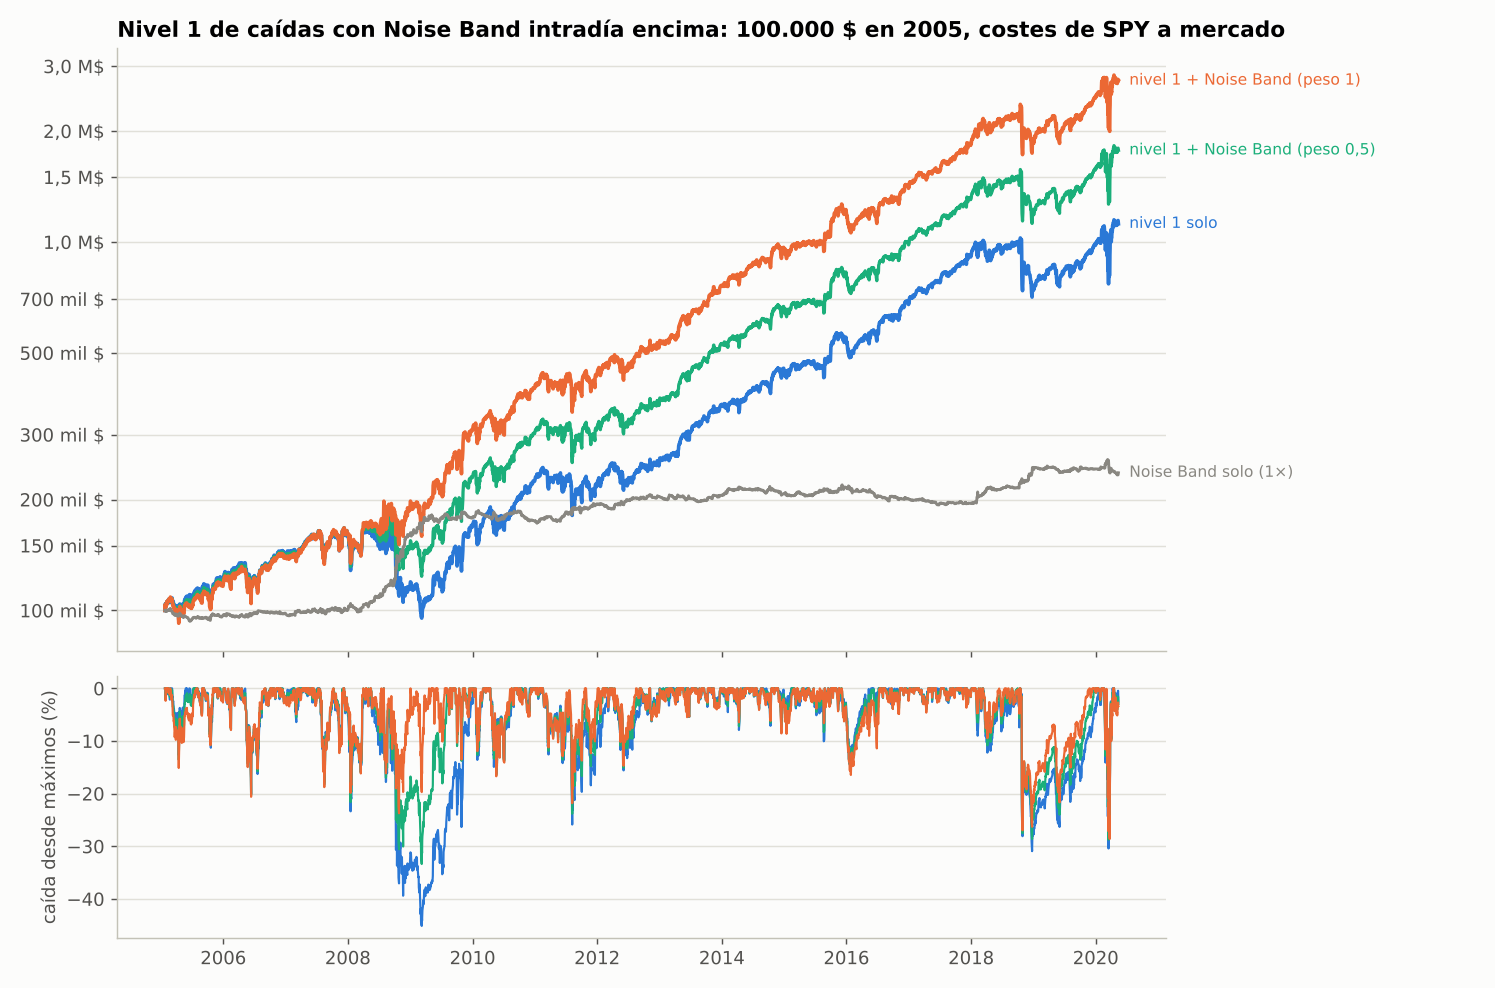

Data behind this chart, as committed beside it:
complemento, costes, peso, cagr, peor_caida, sharpe, calmar, corr_mensual_con_N1
artículo, largo y corto, 1×, artículo (0,0045 $ por acción), 0.00000, 0.1663, -0.4512, 0.7404, 0.3685, -0.4715
artículo, largo y corto, 1×, artículo (0,0045 $ por acción), 0.5, 0.2093, -0.3296, 0.8876, 0.635, -0.4715
artículo, largo y corto, 1×, artículo (0,0045 $ por acción), 1, 0.252, -0.2853, 1.012, 0.8831, -0.4715
artículo, largo y corto, 1×, SPY a mercado (0,0085 $ por acción), 0.5, 0.2018, -0.3336, 0.8628, 0.6049, -0.4696
artículo, largo y corto, 1×, SPY a mercado (0,0085 $ por acción), 1, 0.2366, -0.286, 0.9634, 0.8271, -0.4696
artículo, largo y corto, 1×, 1 pb, 0.5, 0.1892, -0.3346, 0.8202, 0.5655, -0.4624
artículo, largo y corto, 1×, 1 pb, 1, 0.2107, -0.2895, 0.8798, 0.7277, -0.4624
artículo, largo y corto, 1×, 2 pb, 0.5, 0.1613, -0.3441, 0.7249, 0.4689, -0.4503
artículo, largo y corto, 1×, 2 pb, 1, 0.1546, -0.2946, 0.6925, 0.5249, -0.4503
artículo, largo y corto, volatilidad 2 %…, artículo (0,0045 $ por acción), 0.5, 0.2435, -0.3666, 0.9852, 0.6641, -0.3696
artículo, largo y corto, volatilidad 2 %…, artículo (0,0045 $ por acción), 1, 0.3185, -0.2824, 1.133, 1.128, -0.3696
artículo, largo y corto, volatilidad 2 %…, SPY a mercado (0,0085 $ por acción), 0.5, 0.2242, -0.3697, 0.9233, 0.6063, -0.3669
artículo, largo y corto, volatilidad 2 %…, SPY a mercado (0,0085 $ por acción), 1, 0.2778, -0.2879, 1.019, 0.9649, -0.3669
artículo, largo y corto, volatilidad 2 %…, 1 pb, 0.5, 0.1879, -0.3707, 0.8046, 0.507, -0.3617
artículo, largo y corto, volatilidad 2 %…, 1 pb, 1, 0.2032, -0.2884, 0.8024, 0.7046, -0.3617
artículo, largo y corto, volatilidad 2 %…, 2 pb, 0.5, 0.115, -0.3781, 0.5548, 0.3042, -0.3477
artículo, largo y corto, volatilidad 2 %…, 2 pb, 1, 0.05990, -0.3815, 0.3471, 0.157, -0.3477
solo largo con las salidas del artículo,…, artículo (0,0045 $ por acción), 0.5, 0.185, -0.4191, 0.7896, 0.4415, -0.03181
solo largo con las salidas del artículo,…, artículo (0,0045 $ por acción), 1, 0.2034, -0.3863, 0.8304, 0.5266, -0.03181
solo largo con las salidas del artículo,…, SPY a mercado (0,0085 $ por acción), 0.5, 0.1815, -0.4204, 0.778, 0.4316, -0.03236
solo largo con las salidas del artículo,…, SPY a mercado (0,0085 $ por acción), 1, 0.1962, -0.3891, 0.8081, 0.5043, -0.03236
solo largo con las salidas del artículo,…, 1 pb, 0.5, 0.1754, -0.4207, 0.7583, 0.417, -0.03659
solo largo con las salidas del artículo,…, 1 pb, 1, 0.184, -0.3897, 0.7699, 0.4721, -0.03659
solo largo con las salidas del artículo,…, 2 pb, 0.5, 0.1619, -0.4238, 0.714, 0.3821, -0.04175
solo largo con las salidas del artículo,…, 2 pb, 1, 0.157, -0.3962, 0.6838, 0.3962, -0.04175
solo largo hasta el cierre, 1×, artículo (0,0045 $ por acción), 0.5, 0.1849, -0.4233, 0.7779, 0.4368, 0.2719
solo largo hasta el cierre, 1×, artículo (0,0045 $ por acción), 1, 0.2026, -0.3961, 0.8024, 0.5115, 0.2719
solo largo hasta el cierre, 1×, SPY a mercado (0,0085 $ por acción), 0.5, 0.1824, -0.4244, 0.7698, 0.4298, 0.2717
solo largo hasta el cierre, 1×, SPY a mercado (0,0085 $ por acción), 1, 0.1974, -0.3982, 0.7873, 0.4958, 0.2717
solo largo hasta el cierre, 1×, 1 pb, 0.5, 0.1781, -0.4245, 0.7562, 0.4195, 0.2677
solo largo hasta el cierre, 1×, 1 pb, 1, 0.1888, -0.3986, 0.7615, 0.4737, 0.2677
solo largo hasta el cierre, 1×, 2 pb, 0.5, 0.1685, -0.4269, 0.7255, 0.3948, 0.2631
solo largo hasta el cierre, 1×, 2 pb, 1, 0.1696, -0.4035, 0.7034, 0.4202, 0.2631
